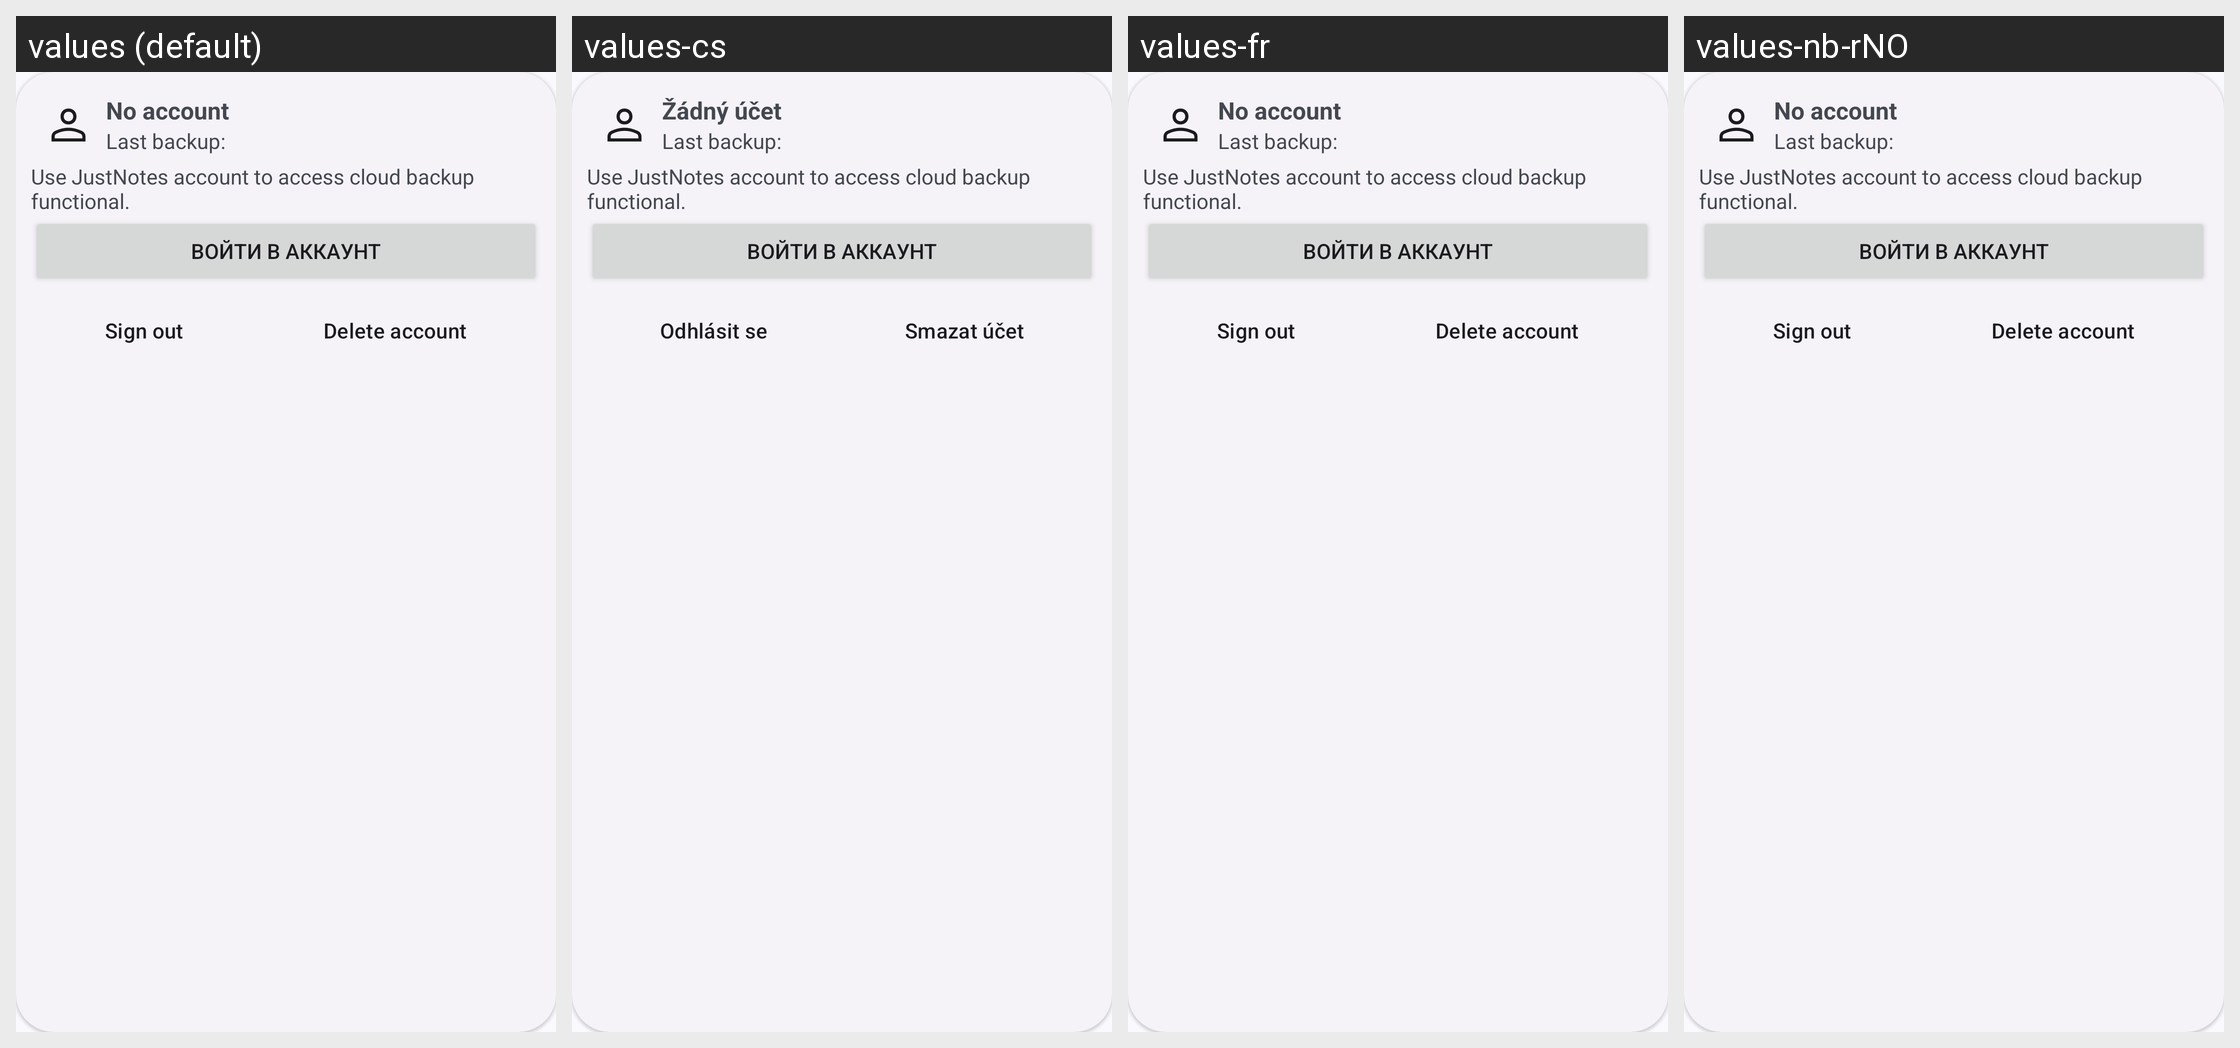

For this localized Android screen grid, give each drawn string resource with its value in every locale shown.
Android screen res/layout/nv_header.xml rendered under 4 locales, left to right: values (default), values-cs, values-fr, values-nb-rNO. Device: Nexus 5 (rendered at 1080×1920; each locale shown at half size, 540×960, under a caption strip naming it); theme AppTheme.
Other locales in the repository, not shown: values-ar, values-de, values-es, values-hr, values-pt, values-pt-rBR, values-ru, values-vi, values-zh-rCN, values-zh-rTW.
Strings drawn on this screen, with the default value and each locale's value (text and hints the layout hard-codes, and strings that could not be matched under every locale, appear in the picture but are not listed):

no_account
  values: No account
  values-cs: Žádný účet
  values-fr: No account  [not translated; the default value is used]
  values-nb-rNO: No account  [not translated; the default value is used]

last_backup
  values: Last backup:
  values-cs: Last backup:  [not translated; the default value is used]
  values-fr: Last backup:  [not translated; the default value is used]
  values-nb-rNO: Last backup:  [not translated; the default value is used]

use_account
  values: Use JustNotes account to access cloud backup functional.
  values-cs: Use JustNotes account to access cloud backup functional.  [not translated; the default value is used]
  values-fr: Use JustNotes account to access cloud backup functional.  [not translated; the default value is used]
  values-nb-rNO: Use JustNotes account to access cloud backup functional.  [not translated; the default value is used]

sign_out
  values: Sign out
  values-cs: Odhlásit se
  values-fr: Sign out  [not translated; the default value is used]
  values-nb-rNO: Sign out  [not translated; the default value is used]

delete_account
  values: Delete account
  values-cs: Smazat účet
  values-fr: Delete account  [not translated; the default value is used]
  values-nb-rNO: Delete account  [not translated; the default value is used]
